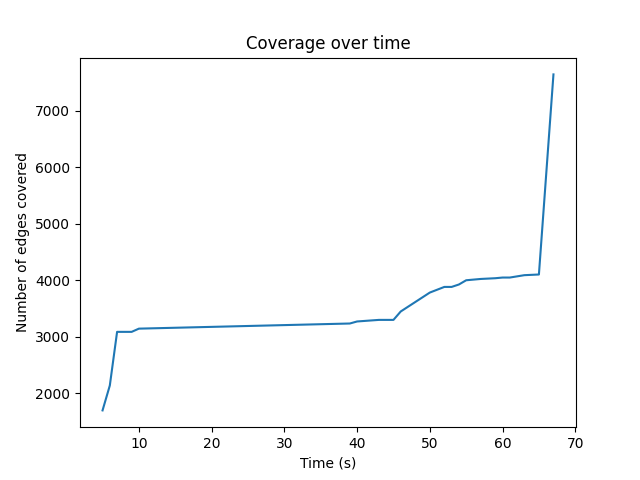

The file beside this chart, header and first rows:
5, 1696
6, 2137
7, 3087
8, 3087
9, 3087
10, 3144
39, 3235
40, 3271
43, 3299
45, 3299
46, 3448
50, 3783
52, 3883
53, 3883
54, 3926
55, 4001
57, 4024
59, 4037
60, 4049
61, 4049
63, 4091
65, 4103
67, 7647
